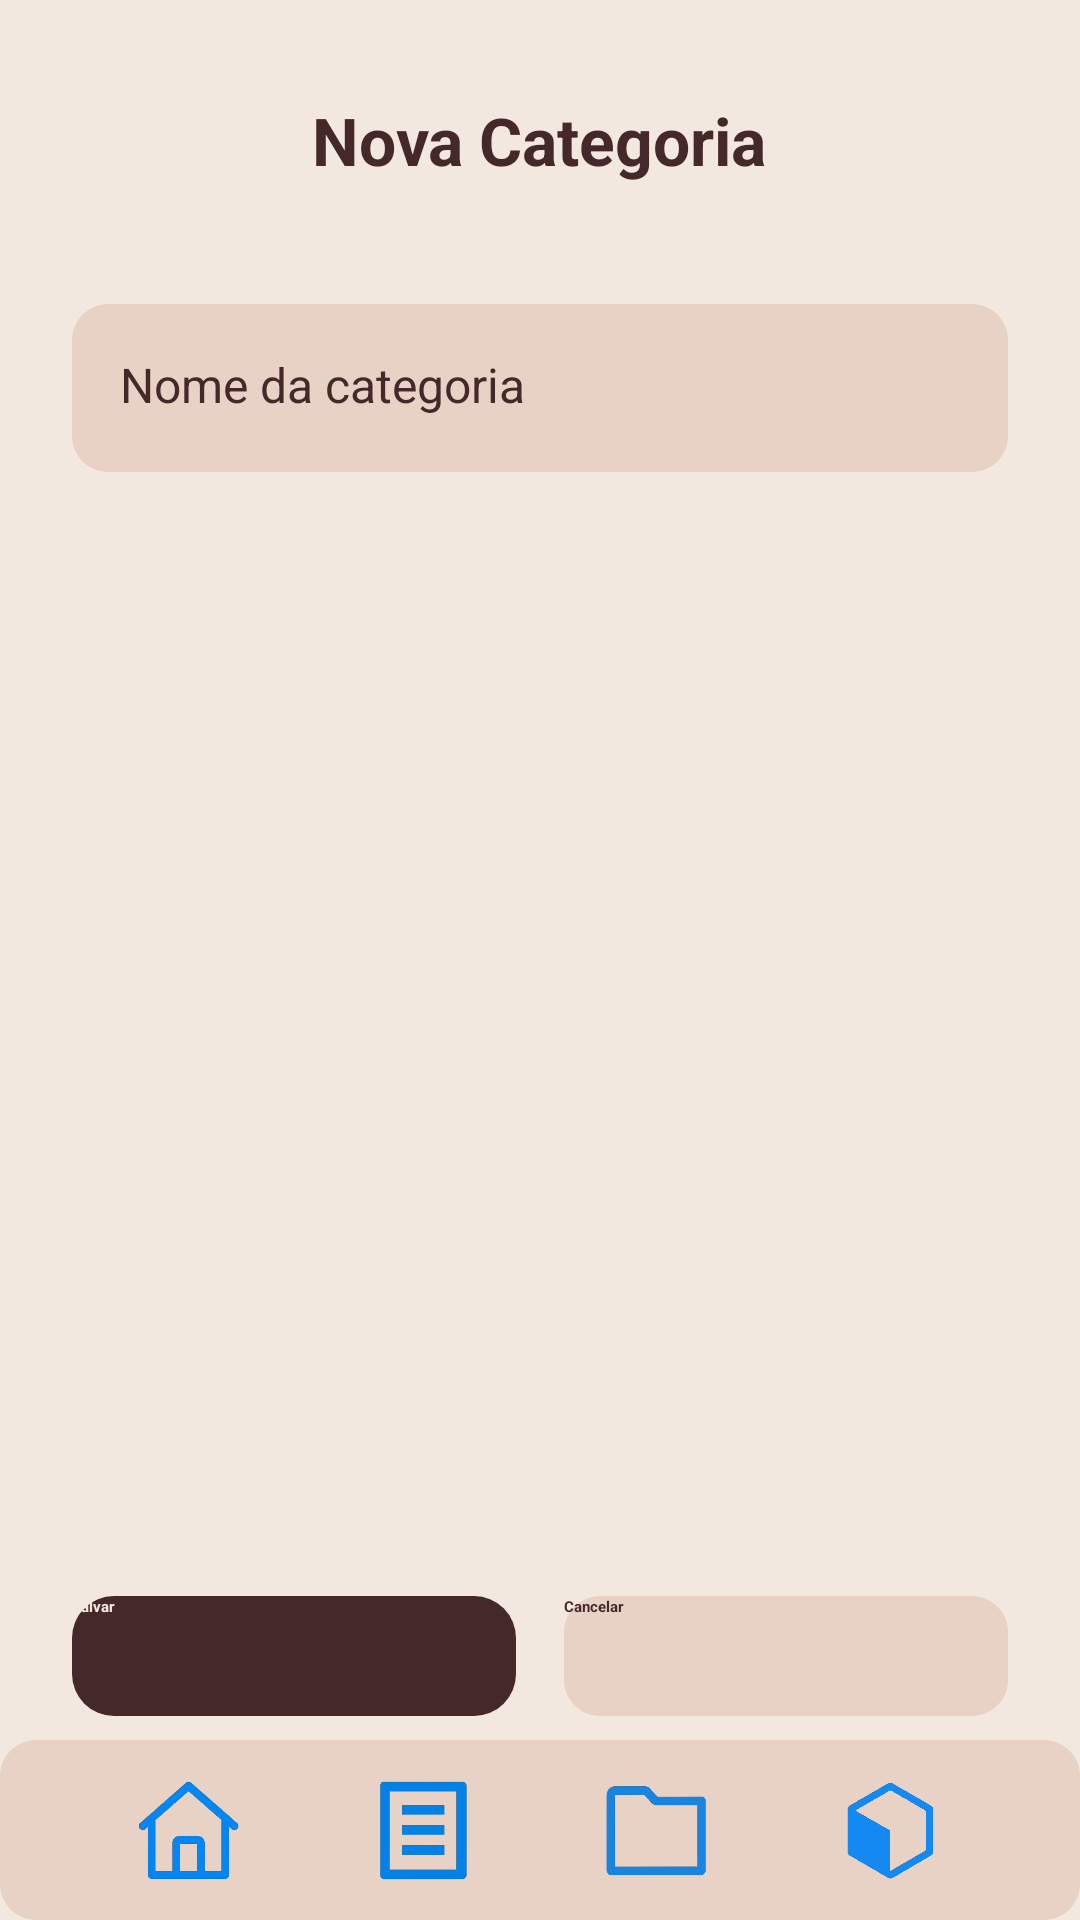

Produce the Android XML layout that renders to this screen, including the resource entries it uses.
<!-- AndroidManifest.xml: application theme Theme.ListaCompras -->
<!-- res/layout/activity_categoria_criar.xml -->
<?xml version="1.0" encoding="utf-8"?>
<RelativeLayout xmlns:android="http://schemas.android.com/apk/res/android"
    xmlns:app="http://schemas.android.com/apk/res-auto"
    android:layout_width="match_parent"
    android:layout_height="match_parent"
    android:background="#F3E8DF">

    
    <TextView
        android:id="@+id/txtTituloCriar"
        android:layout_width="wrap_content"
        android:layout_height="wrap_content"
        android:text="Nova Categoria"
        android:textSize="22sp"
        android:textStyle="bold"
        android:textColor="#452829"
        android:layout_marginTop="32dp"
        android:layout_centerHorizontal="true" />

    
    <LinearLayout
        android:id="@+id/containerCampo"
        android:layout_width="match_parent"
        android:layout_height="wrap_content"
        android:layout_below="@id/txtTituloCriar"
        android:paddingHorizontal="24dp"
        android:paddingTop="40dp">

        <EditText
            android:id="@+id/edtNomeCategoria"
            android:layout_width="match_parent"
            android:layout_height="56dp"
            android:hint="Nome da categoria"
            android:background="@drawable/card_secundario"
            android:padding="16dp"
            android:textColor="#452829"
            android:textColorHint="#452829"
            android:textSize="16sp" />
    </LinearLayout>

    
    <LinearLayout
        android:id="@+id/containerBotoes"
        android:layout_width="match_parent"
        android:layout_height="wrap_content"
        android:orientation="horizontal"
        android:gravity="center"
        android:layout_above="@id/footer"
        android:paddingHorizontal="24dp"
        android:layout_marginBottom="8dp">

        
        <androidx.appcompat.widget.AppCompatButton
            android:id="@+id/btnSalvar"
            android:layout_width="0dp"
            android:layout_height="40dp"
            android:layout_weight="1"
            android:text="Salvar"
            android:textStyle="bold"
            android:textColor="#F3E8DF"
            android:background="@drawable/card_principal" />

        <Space
            android:layout_width="16dp"
            android:layout_height="0dp" />

        
        <androidx.appcompat.widget.AppCompatButton
            android:id="@+id/btnCancelar"
            android:layout_width="0dp"
            android:layout_height="40dp"
            android:layout_weight="1"
            android:text="Cancelar"
            android:textStyle="bold"
            android:textColor="#452829"
            android:background="@drawable/card_secundario" />
    </LinearLayout>

    
    <LinearLayout
        android:id="@+id/footer"
        android:layout_width="match_parent"
        android:layout_height="60dp"
        android:layout_alignParentBottom="true"
        android:background="@drawable/card_secundario"
        android:elevation="10dp"
        android:gravity="center"
        android:orientation="horizontal"
        android:paddingHorizontal="24dp">

        <ImageView
            android:id="@+id/iconHome"
            android:layout_width="36dp"
            android:layout_height="36dp"
            android:layout_weight="1"
            android:src="@drawable/ic_home"
            app:tint="#7A5A54"/>

        <ImageView
            android:id="@+id/iconListas"
            android:layout_width="36dp"
            android:layout_height="36dp"
            android:layout_weight="1"
            android:src="@drawable/ic_lista"
            app:tint="#7A5A54"/>

        <ImageView
            android:id="@+id/iconCategorias"
            android:layout_width="36dp"
            android:layout_height="36dp"
            android:layout_weight="1"
            android:src="@drawable/ic_pasta"
            app:tint="#000000"/>

        <ImageView
            android:id="@+id/iconProdutos"
            android:layout_width="36dp"
            android:layout_height="36dp"
            android:layout_weight="1"
            android:src="@drawable/ic_caixa"
            app:tint="#7A5A54"/>
    </LinearLayout>

</RelativeLayout>
<!-- resources referenced by this layout -->
<resources>
  <!-- drawable card_principal (drawable) -->
  <shape xmlns:android="http://schemas.android.com/apk/res/android">
      <solid android:color="#452829"/>
      <corners android:radius="14dp"/>
  </shape>
  <!-- drawable card_secundario (drawable) -->
  <shape xmlns:android="http://schemas.android.com/apk/res/android">
      <solid android:color="#E8D1C5"/>
      <corners android:radius="12dp"/>/>
  </shape>
  <!-- drawable ic_caixa: png bitmap (drawable, 30803 bytes) -->
  <!-- drawable ic_home: png bitmap (drawable, 26750 bytes) -->
  <!-- drawable ic_lista: png bitmap (drawable, 12721 bytes) -->
  <!-- drawable ic_pasta: png bitmap (drawable, 12054 bytes) -->
  <style name="Theme.ListaCompras" parent="Base.Theme.ListaCompras">
          
          <item name="android:navigationBarColor">@android:color/transparent</item>
          <item name="android:statusBarColor">@android:color/transparent</item>
          <item name="android:windowLightStatusBar">?attr/isLightTheme</item>
      </style>
</resources>
